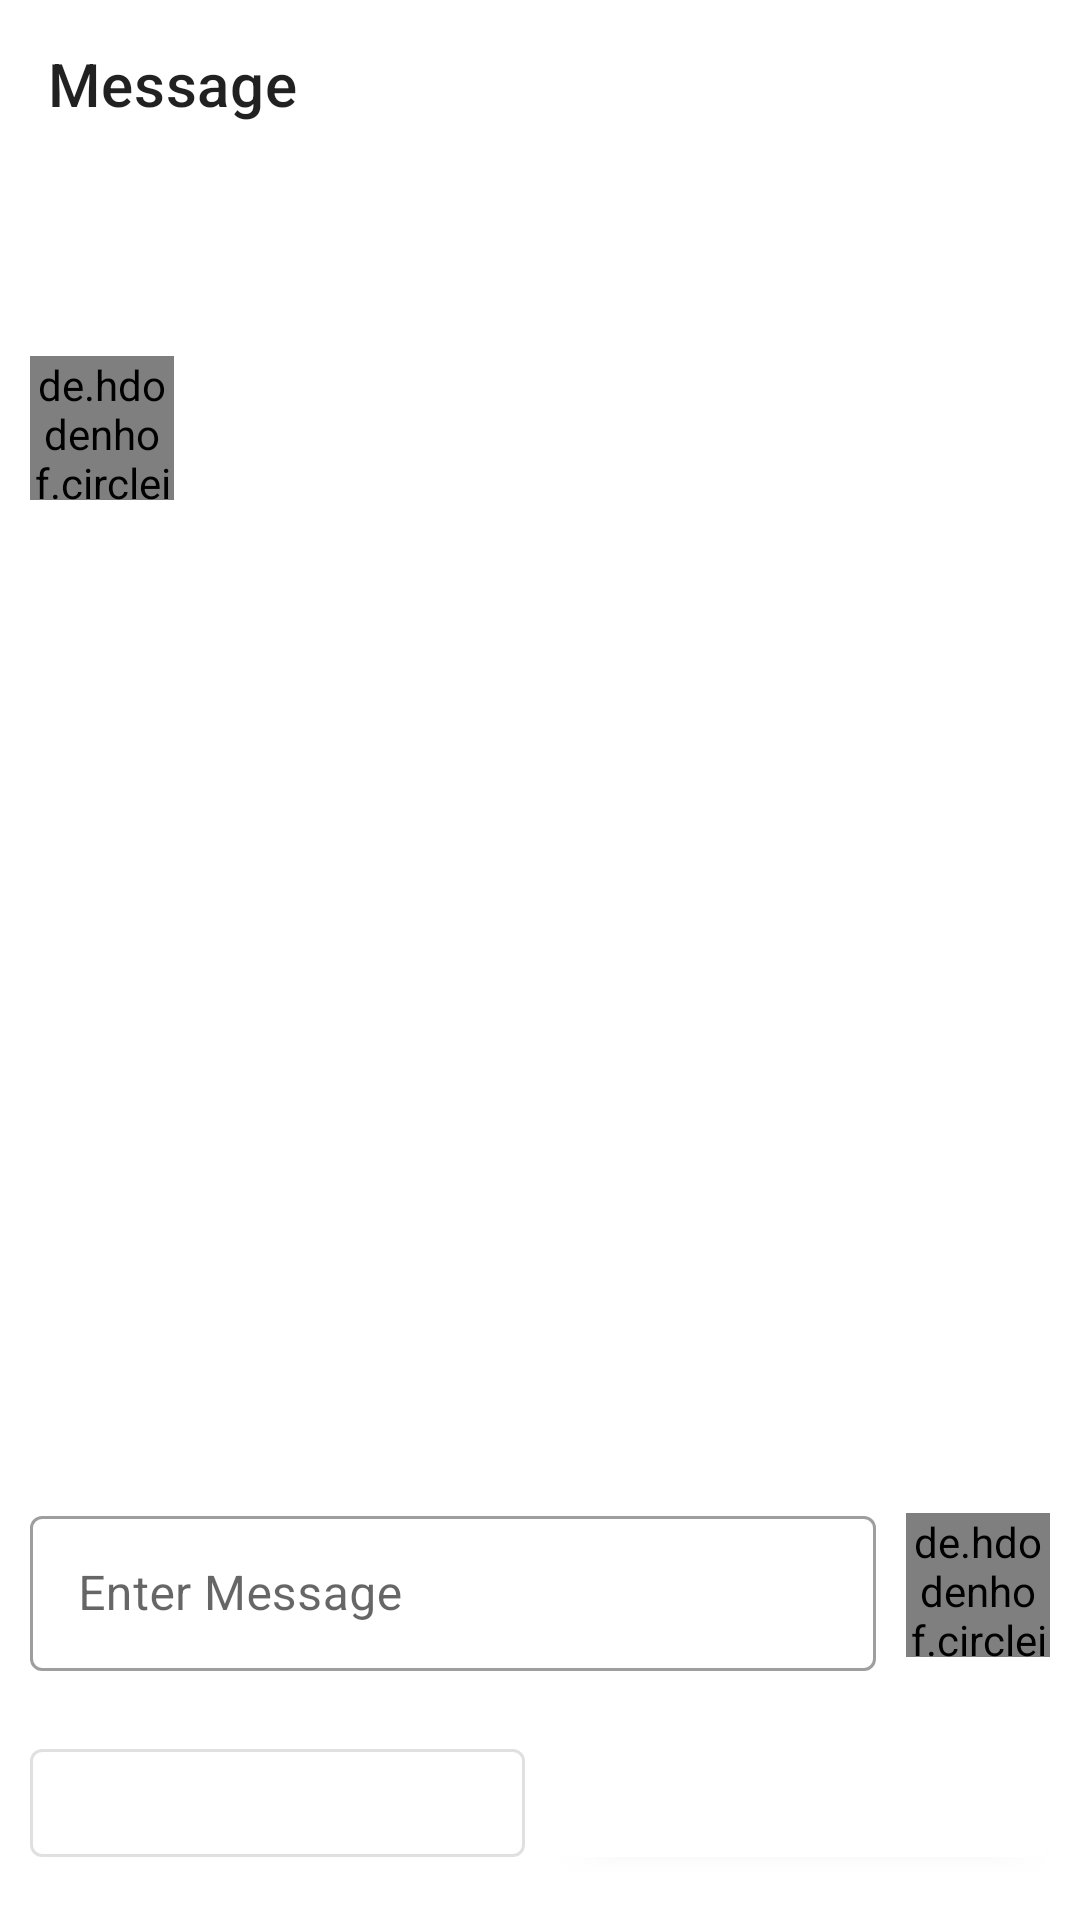

Reconstruct the res/layout file that produces this screen, plus the resources it refers to.
<!-- AndroidManifest.xml: application theme AppTheme -->
<!-- res/layout/activity_notification_reply.xml -->
<?xml version="1.0" encoding="utf-8"?>
<RelativeLayout
    android:id="@+id/main_layout"
    xmlns:android="http://schemas.android.com/apk/res/android"
    xmlns:app="http://schemas.android.com/apk/res-auto"
    xmlns:tools="http://schemas.android.com/tools"
    android:layout_width="match_parent"
    android:layout_height="match_parent"
    tools:context=".newfy.ui.activities.notification.NotificationReplyActivity">


    <com.google.android.material.appbar.AppBarLayout
        android:id="@+id/top"
        android:layout_alignParentTop="true"
        android:layout_width="match_parent"
        android:layout_height="wrap_content"
        >

        <androidx.appcompat.widget.Toolbar
            android:id="@+id/main_toolbar"
            app:title="Message"
            android:layout_width="match_parent"
            android:layout_height="wrap_content"
            android:background="#FFF"
            />

    </com.google.android.material.appbar.AppBarLayout>

    <ScrollView
        android:layout_below="@+id/top"
        android:layout_above="@id/message_layoutt"
        android:layout_width="match_parent"
        android:layout_height="wrap_content">

        <RelativeLayout
            android:layout_width="match_parent"
            android:layout_height="wrap_content">

            <TextView
                android:id="@+id/replytxt"
                android:layout_width="wrap_content"
                android:layout_height="wrap_content"
                android:layout_alignParentEnd="true"
                android:layout_below="@+id/progressBar"
                android:layout_centerHorizontal="true"
                android:layout_marginEnd="10dp"
                android:layout_marginStart="10dp"
                android:layout_marginTop="10dp"
                android:textSize="17sp"
                android:background="@drawable/textview_tab_style_blue"
                android:padding="10dp"
                android:textColor="#fff" />

            <LinearLayout
                android:id="@+id/toolbar"
                android:layout_below="@id/replytxt"
                android:layout_width="match_parent"
                android:layout_height="wrap_content"
                android:orientation="horizontal"
                android:layout_margin="10dp"
                >

                <de.hdodenhof.circleimageview.CircleImageView
                    android:id="@+id/circleImageView"
                    android:layout_width="48dp"
                    android:layout_height="48dp"
                    android:src="@drawable/default_user_art_g_2"
                    app:civ_border_color="@color/colorPrimaryy"
                    app:civ_border_width="0dp" />

                <LinearLayout
                    android:gravity="center_vertical"
                    android:orientation="vertical"
                    android:layout_width="wrap_content"
                    android:layout_height="wrap_content">

                    <TextView
                        android:id="@+id/name"
                        android:padding="5dp"
                        android:layout_width="wrap_content"
                        android:layout_height="wrap_content"
                        android:textColor="#FF000000"
                        />

                    <TextView
                        android:id="@+id/messagetxt"
                        android:layout_width="wrap_content"
                        android:layout_height="wrap_content"
                        android:layout_marginStart="10dp"
                        android:layout_marginEnd="10dp"
                        android:background="@drawable/textview_tab_style_black"
                        android:padding="10dp"
                        android:textColor="#fff"
                        android:textSize="17sp" />


                </LinearLayout>


            </LinearLayout>

            <ProgressBar
                android:id="@+id/progressBar"
                style="?android:attr/progressBarStyleHorizontal"
                android:layout_width="match_parent"
                android:layout_height="wrap_content"
                android:layout_alignParentTop="true"
                android:layout_centerHorizontal="true"
                android:indeterminate="true"
                android:visibility="gone" />

        </RelativeLayout>

    </ScrollView>

    <LinearLayout
        android:id="@+id/message_layoutt"
        android:orientation="vertical"
        android:layout_alignParentBottom="true"
        android:layout_marginBottom="5dp"
        android:layout_width="match_parent"
        android:layout_height="wrap_content">

        <RelativeLayout
            android:id="@+id/message_layout"
            android:gravity="center"
            android:padding="10dp"
            android:layout_marginTop="10dp"
            android:layout_width="match_parent"
            android:layout_height="wrap_content">

            <com.google.android.material.textfield.TextInputLayout
                android:layout_toStartOf="@+id/currentProfile"
                android:hint="@string/enter_message"
                style="@style/Widget.MaterialComponents.TextInputLayout.OutlinedBox"
                android:layout_width="match_parent"
                android:layout_height="wrap_content">

                <EditText
                    android:id="@+id/message"
                    android:layout_width="match_parent"
                    android:layout_height="wrap_content"
                    android:inputType="textCapSentences"
                    android:padding="15dp" />

            </com.google.android.material.textfield.TextInputLayout>

            <de.hdodenhof.circleimageview.CircleImageView
                android:id="@+id/currentProfile"
                android:layout_centerInParent="true"
                android:layout_width="48dp"
                android:layout_marginStart="10dp"
                android:layout_alignParentEnd="true"
                android:layout_height="48dp"
                android:src="@drawable/default_user_art_g_2"
                />

        </RelativeLayout>

        <LinearLayout
            android:padding="5dp"
            android:orientation="horizontal"
            android:layout_width="match_parent"
            android:layout_height="wrap_content">

            <Button
                android:id="@+id/sendNew"
                android:layout_weight="1"
                android:layout_width="0dp"
                android:layout_margin="5dp"
                style="@style/Widget.MaterialComponents.Button.OutlinedButton"
                android:layout_height="wrap_content"
                android:text="@string/send_new"
                android:onClick="SendNew"
                android:textAllCaps="false"
                />

            <Button
                android:id="@+id/send"
                android:layout_weight="1"
                android:layout_width="0dp"
                android:layout_margin="5dp"
                android:layout_height="wrap_content"
                android:text="@string/reply"
                android:textAllCaps="false"
                />


        </LinearLayout>


    </LinearLayout>

</RelativeLayout>
<!-- resources referenced by this layout -->
<resources>
  <color name="colorPrimaryy">#FFFFFF</color>
  <string name="enter_message">Enter Message</string>
  <string name="reply">Reply</string>
  <string name="send_new">Send new</string>
  <style name="AppTheme" parent="Theme.MaterialComponents.Light.NoActionBar">
          <item name="colorPrimary">@color/colorPrimaryy</item>
          <item name="colorPrimaryDark">@color/colorPrimaryDarkk</item>
          <item name="colorAccent">@color/colorAccentt</item>
          <item name="dialogSheetAccent">@color/colorAccentt</item>
          <item name="android:windowBackground">@color/colorPrimaryy</item>
          <item name="android:textAppearance">@style/TextBaseFontStyle</item>
      </style>
  <color name="colorPrimaryDarkk">#FFFFFF</color>
  <color name="colorAccentt">#5093FF</color>
  <style name="TextBaseFontStyle">
          <item name="android:fontFamily">@font/segoeui</item>
      </style>
</resources>
